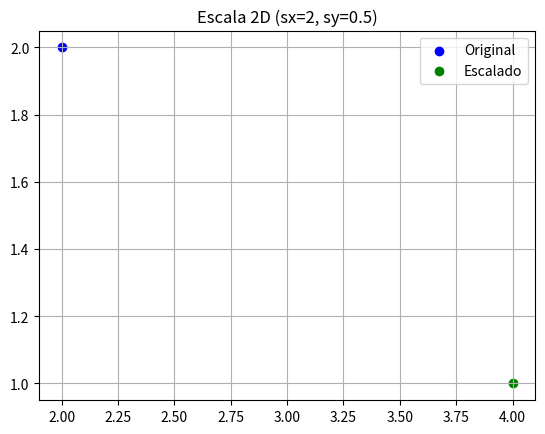

Source code (Python):
import numpy as np
import matplotlib.pyplot as plt

S = np.array([
    [2, 0, 0],
    [0, 0.5, 0],
    [0, 0, 1]
])
ponto = np.array([2, 2, 1])
novo_ponto = S @ ponto # Multiplicação matricial para escalar o ponto

plt.scatter(ponto[0], ponto[1], color='blue', label='Original')
plt.scatter(novo_ponto[0], novo_ponto[1], color='green', label='Escalado')
plt.legend()
plt.title("Escala 2D (sx=2, sy=0.5)")
plt.grid(True)
plt.savefig("escala.png")
